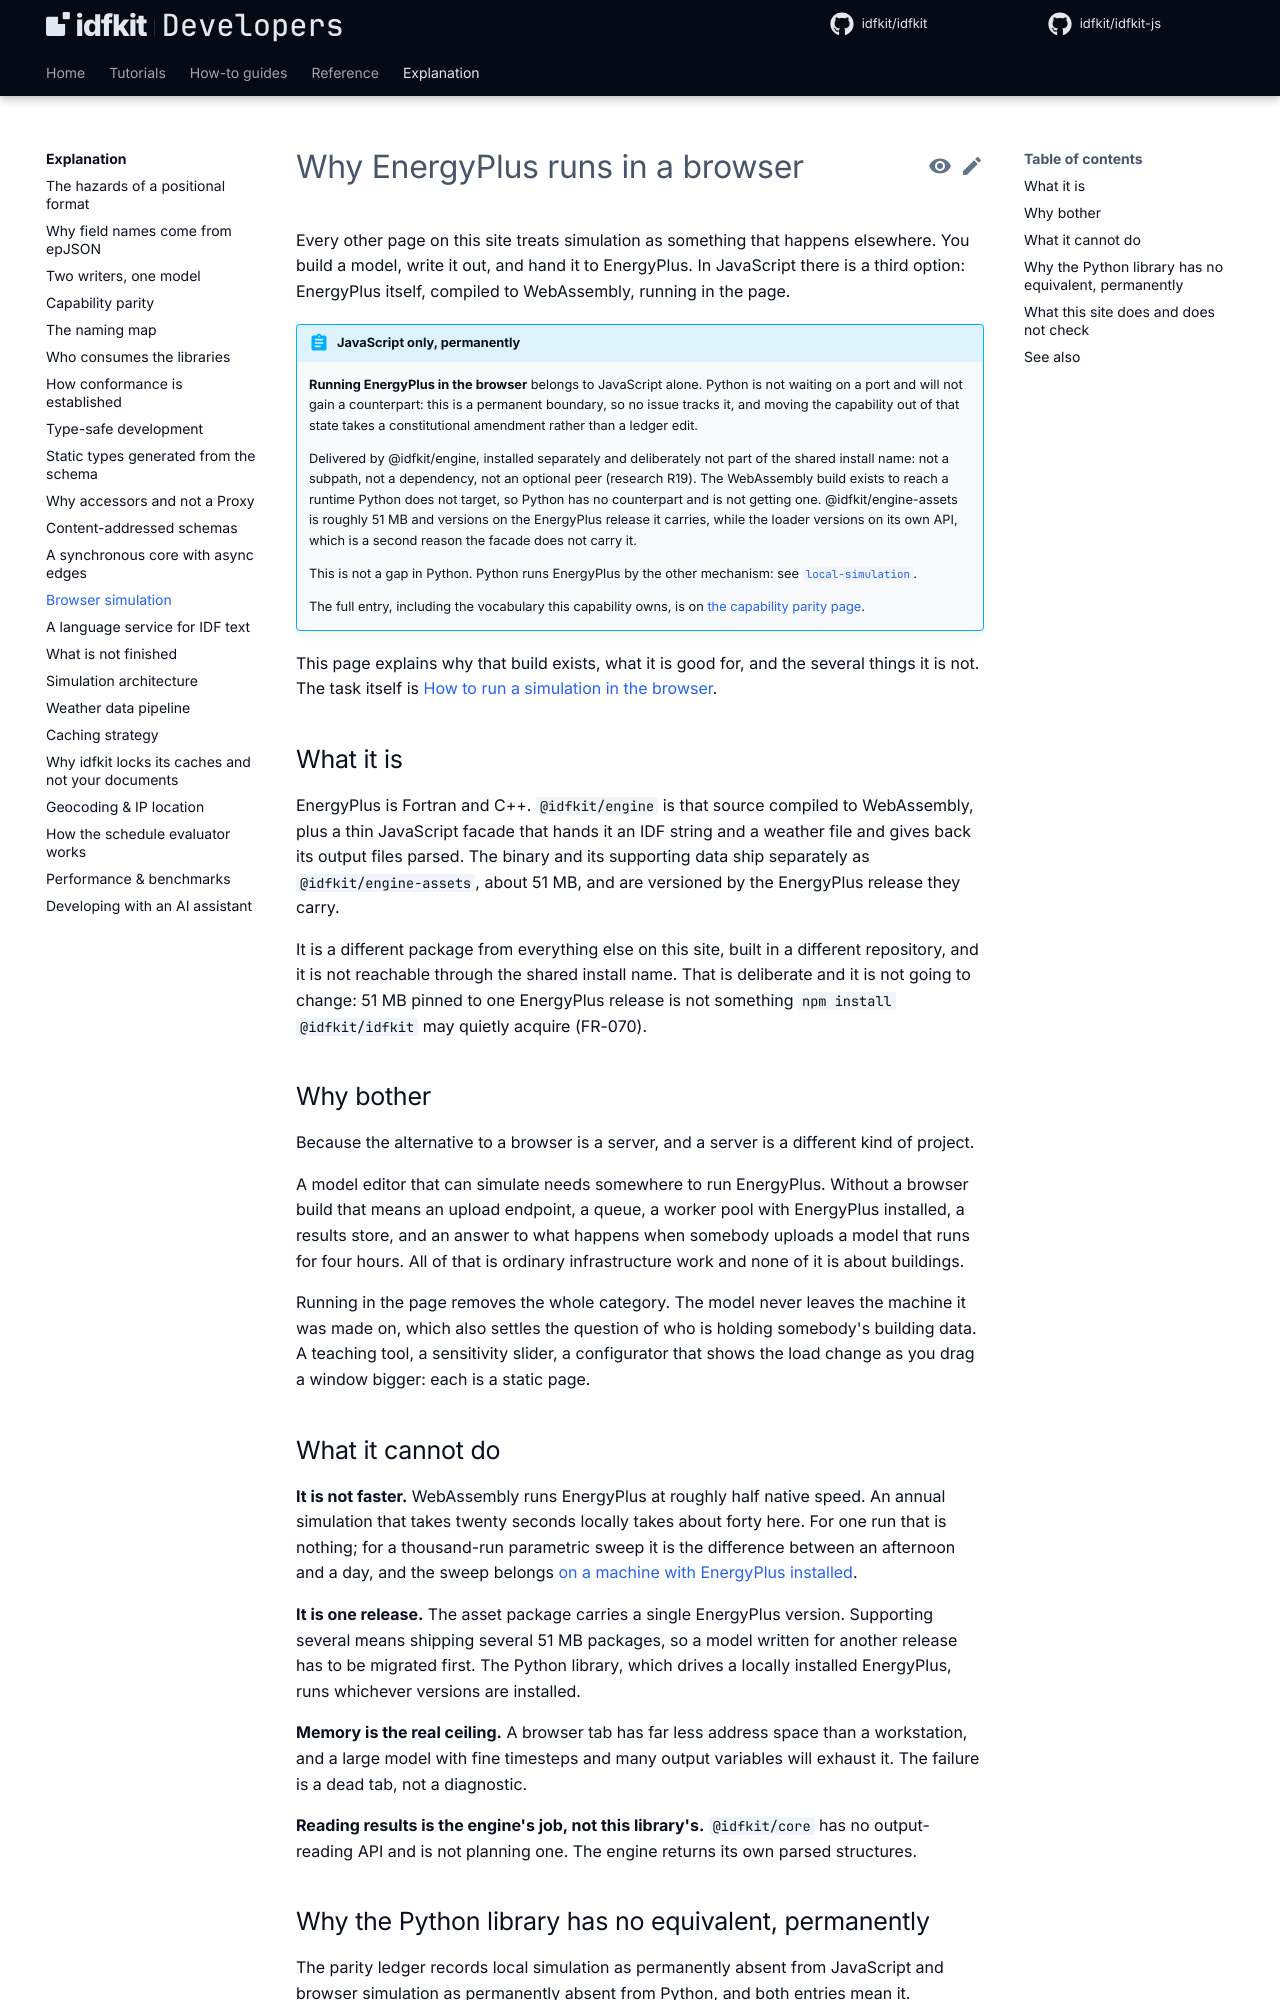

repository: idfkit/idfkit-developers · page: explanation/browser-simulation/index.html · generator: mkdocs

---
title: Browser simulation
description: Why a WebAssembly build of EnergyPlus exists, what it can do, and what it cannot.
---

# Why EnergyPlus runs in a browser

Every other page on this site treats simulation as something that happens
elsewhere. You build a model, write it out, and hand it to EnergyPlus. In
JavaScript there is a third option: EnergyPlus itself, compiled to WebAssembly,
running in the page.

{{ parity("browser-simulation") }}

This page explains why that build exists, what it is good for, and the several
things it is not. The task itself is [How to run a simulation in the
browser](../how-to/run-a-simulation-in-the-browser.md).

## What it is

EnergyPlus is Fortran and C++. `@idfkit/engine` is that source compiled to
WebAssembly, plus a thin JavaScript facade that hands it an IDF string and a
weather file and gives back its output files parsed. The binary and its
supporting data ship separately as `@idfkit/engine-assets`, about 51 MB, and
are versioned by the EnergyPlus release they carry.

It is a different package from everything else on this site, built in a
different repository, and it is not reachable through the shared install name.
That is deliberate and it is not going to change: 51 MB pinned to one
EnergyPlus release is not something `npm install @idfkit/idfkit` may quietly acquire
(FR-070).

## Why bother

Because the alternative to a browser is a server, and a server is a different
kind of project.

A model editor that can simulate needs somewhere to run EnergyPlus. Without a
browser build that means an upload endpoint, a queue, a worker pool with
EnergyPlus installed, a results store, and an answer to what happens when
somebody uploads a model that runs for four hours. All of that is ordinary
infrastructure work and none of it is about buildings.

Running in the page removes the whole category. The model never leaves the
machine it was made on, which also settles the question of who is holding
somebody's building data. A teaching tool, a sensitivity slider, a
configurator that shows the load change as you drag a window bigger: each is a
static page.

## What it cannot do

**It is not faster.** WebAssembly runs EnergyPlus at roughly half native speed.
An annual simulation that takes twenty seconds locally takes about forty here.
For one run that is nothing; for a thousand-run parametric sweep it is the
difference between an afternoon and a day, and the sweep belongs
[on a machine with EnergyPlus installed](../simulation/running.md).

**It is one release.** The asset package carries a single EnergyPlus version.
Supporting several means shipping several 51 MB packages, so a model written for
another release has to be migrated first. The Python library, which drives a
locally installed EnergyPlus, runs whichever versions are installed.

**Memory is the real ceiling.** A browser tab has far less address space than a
workstation, and a large model with fine timesteps and many output variables
will exhaust it. The failure is a dead tab, not a diagnostic.

**Reading results is the engine's job, not this library's.** `@idfkit/core` has
no output-reading API and is not planning one. The engine returns its own
parsed structures.
